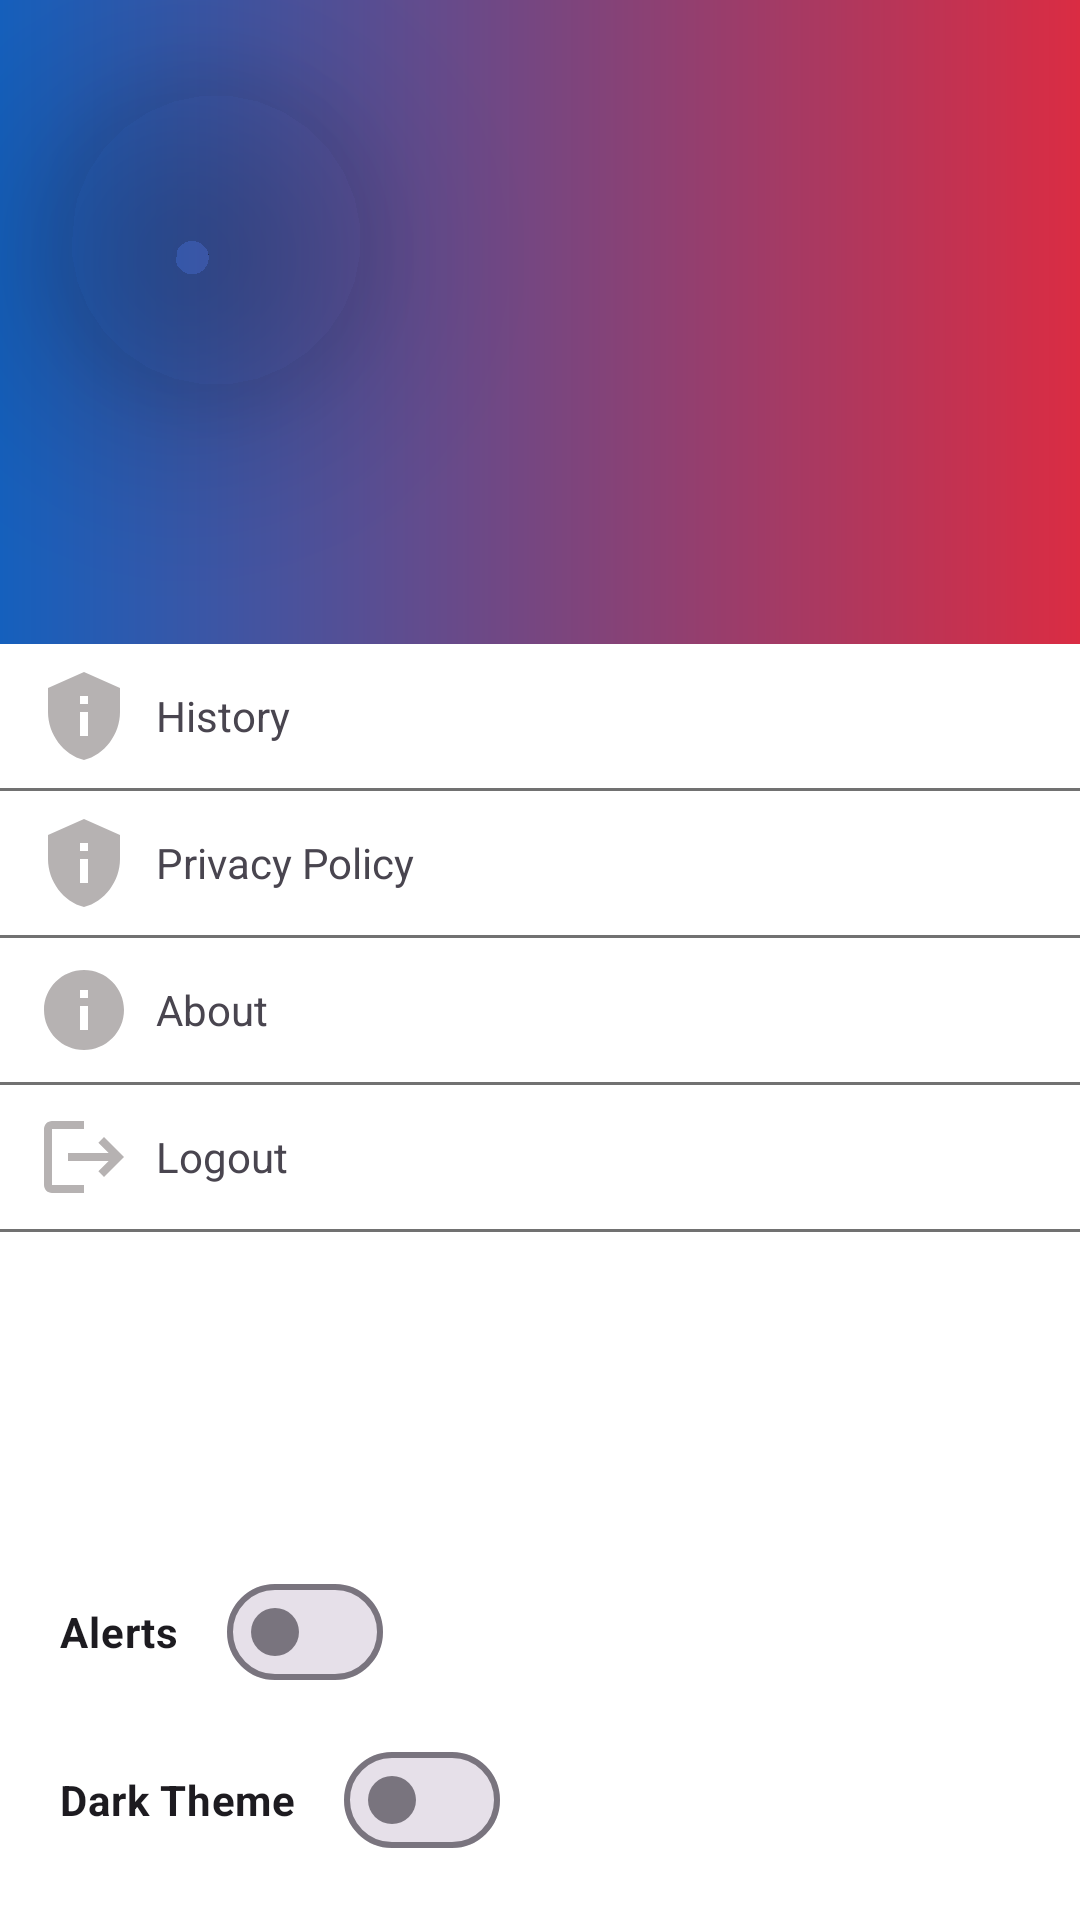

This screen was rendered from an Android layout file. Write that file and the resources it references.
<!-- AndroidManifest.xml: application theme Base.Theme.BunkBuddy -->
<!-- res/layout/toolbar.xml -->
<LinearLayout android:layout_width="300dp"
    android:layout_height="match_parent"
    android:id="@+id/drawer"
    style="@style/ScreenBackground"
    android:layout_gravity="start"
    android:orientation="vertical"
    xmlns:android="http://schemas.android.com/apk/res/android"
    xmlns:app="http://schemas.android.com/apk/res-auto">

    <LinearLayout
        android:layout_width="match_parent"
        android:orientation="vertical"
        android:paddingBottom="16dp"
        android:background="@drawable/drawer_head_bg"
        android:layout_height="wrap_content">
        <com.google.android.material.imageview.ShapeableImageView
            android:layout_width="120sp"
            android:src="@drawable/noprofile"
            android:scaleType="centerCrop"
            android:layout_marginStart="12sp"
            android:id="@+id/userImageIv"
            android:layout_marginTop="20dp"
            android:elevation="32dp"
            app:shapeAppearanceOverlay="@style/circularImageView"
            android:layout_height="120dp"/>

        <com.google.android.material.textview.MaterialTextView
            android:layout_width="wrap_content"
            android:layout_height="wrap_content"
            android:id="@+id/usernameTv"
            android:layout_marginStart="24dp"
            android:layout_marginTop="12dp"
            android:textSize="18sp"
            android:textStyle="bold"
            android:textColor="@color/white"/>

        <com.google.android.material.textview.MaterialTextView
            android:layout_width="wrap_content"
            android:layout_height="wrap_content"
            android:id="@+id/emailTv"
            android:layout_marginStart="24dp"
            android:textSize="15sp"
            android:textColor="@color/white"
            android:layout_marginTop="2dp"/>
    </LinearLayout>

    <LinearLayout
        android:layout_width="match_parent"
        android:orientation="horizontal"
        android:paddingTop="8dp"
        android:paddingBottom="8dp"
        android:paddingStart="12dp"
        android:gravity="center_vertical"
        android:id="@+id/ll_for_history"
        android:layout_height="wrap_content">
        <com.google.android.material.imageview.ShapeableImageView
            android:layout_width="32dp"
            android:src="@drawable/ic_privacy"
            android:layout_height="32dp"/>
        <com.google.android.material.textview.MaterialTextView
            android:layout_width="wrap_content"
            android:layout_height="wrap_content"
            android:layout_marginStart="8dp"
            android:textSize="14sp"
            android:text="@string/history"/>
    </LinearLayout>
    <View
        android:layout_width="match_parent"
        android:layout_height="1dp"
        android:background="@color/text_primary"/>

    <LinearLayout
        android:layout_width="match_parent"
        android:orientation="horizontal"
        android:paddingTop="8dp"
        android:paddingBottom="8dp"
        android:paddingStart="12dp"
        android:gravity="center_vertical"
        android:id="@+id/ll_for_privacy"
        android:layout_height="wrap_content">
        <com.google.android.material.imageview.ShapeableImageView
            android:layout_width="32dp"
            android:src="@drawable/ic_privacy"
            android:layout_height="32dp"/>
        <com.google.android.material.textview.MaterialTextView
            android:layout_width="wrap_content"
            android:layout_height="wrap_content"
            android:layout_marginStart="8dp"
            android:textSize="14sp"
            android:text="@string/privacy_policy"/>
    </LinearLayout>
    <View
        android:layout_width="match_parent"
        android:layout_height="1dp"
        android:background="@color/text_primary"/>

    <LinearLayout
        android:layout_width="match_parent"
        android:orientation="horizontal"
        android:paddingTop="8dp"
        android:paddingBottom="8dp"
        android:paddingStart="12dp"
        android:gravity="center_vertical"
        android:id="@+id/ll_for_about"
        android:layout_height="wrap_content">
        <com.google.android.material.imageview.ShapeableImageView
            android:layout_width="32dp"
            android:src="@drawable/ic_about"
            android:layout_height="32dp"/>
        <com.google.android.material.textview.MaterialTextView
            android:layout_width="wrap_content"
            android:layout_height="wrap_content"
            android:layout_marginStart="8dp"
            android:textSize="14sp"
            android:text="@string/about"/>
    </LinearLayout>
    <View
        android:layout_width="match_parent"
        android:layout_height="1dp"
        android:background="@color/text_primary"/>
    <LinearLayout
        android:layout_width="match_parent"
        android:orientation="horizontal"
        android:paddingTop="8sp"
        android:paddingBottom="8dp"
        android:paddingStart="12dp"
        android:gravity="center_vertical"
        android:id="@+id/ll_for_logout"
        android:layout_height="wrap_content">
        <com.google.android.material.imageview.ShapeableImageView
            android:layout_width="32dp"
            android:src="@drawable/ic_logout"
            android:id="@+id/auth_icon"
            android:layout_height="32dp"/>
        <com.google.android.material.textview.MaterialTextView
            android:layout_width="wrap_content"
            android:layout_height="wrap_content"
            android:layout_marginStart="8dp"
            android:textSize="14sp"
            android:id="@+id/auth_tv"
            android:text="@string/logout"/>
    </LinearLayout>
    <View
        android:layout_width="match_parent"
        android:layout_height="1dp"
        android:background="@color/text_primary"/>

    <Space
        android:layout_width="0sp"
        android:layout_height="0sp"
        android:layout_weight="1"/>

    <com.google.android.material.materialswitch.MaterialSwitch
        android:layout_width="wrap_content"
        android:layout_marginStart="20dp"
        android:text="@string/alerts"
        android:textStyle="bold"
        android:id="@+id/notification_switch"
        android:layout_marginBottom="8dp"
        android:layout_height="wrap_content"/>

    <com.google.android.material.materialswitch.MaterialSwitch
        android:layout_width="wrap_content"
        android:layout_marginStart="20dp"
        android:text="@string/dark_theme"
        android:textStyle="bold"
        android:id="@+id/theme_switch"
        android:layout_marginBottom="16dp"
        android:layout_height="wrap_content"/>

</LinearLayout>
<!-- resources referenced by this layout -->
<resources>
  <color name="text_primary">#717171</color>
  <color name="white">#FFFFFFFF</color>
  <!-- drawable drawer_head_bg (drawable) -->
  <?xml version="1.0" encoding="utf-8"?>
  <shape xmlns:android="http://schemas.android.com/apk/res/android"
      android:shape="rectangle">
  
      <gradient
          android:startColor="@color/blue"
          android:endColor="@color/red"/>
  </shape>
  <!-- drawable ic_about (drawable) -->
  <vector android:height="24dp" android:tint="#B6B2B2"
      android:viewportHeight="24" android:viewportWidth="24"
      android:width="24dp" xmlns:android="http://schemas.android.com/apk/res/android">
      <path android:fillColor="@android:color/white" android:pathData="M12,2C6.48,2 2,6.48 2,12s4.48,10 10,10 10,-4.48 10,-10S17.52,2 12,2zM13,17h-2v-6h2v6zM13,9h-2L11,7h2v2z"/>
  </vector>
  <!-- drawable ic_logout (drawable) -->
  <vector android:autoMirrored="true" android:height="24dp"
      android:tint="#B6B2B2" android:viewportHeight="24"
      android:viewportWidth="24" android:width="24dp" xmlns:android="http://schemas.android.com/apk/res/android">
      <path android:fillColor="@android:color/white" android:pathData="M17,7l-1.41,1.41L18.17,11H8v2h10.17l-2.58,2.58L17,17l5,-5zM4,5h8V3H4c-1.1,0 -2,0.9 -2,2v14c0,1.1 0.9,2 2,2h8v-2H4V5z"/>
  </vector>
  <!-- drawable ic_privacy (drawable) -->
  <vector android:height="24dp" android:tint="#B6B2B2"
      android:viewportHeight="24" android:viewportWidth="24"
      android:width="24dp" xmlns:android="http://schemas.android.com/apk/res/android">
      <path android:fillColor="@android:color/white" android:pathData="M12,1L3,5v6c0,5.55 3.84,10.74 9,12c5.16,-1.26 9,-6.45 9,-12V5L12,1L12,1zM11,7h2v2h-2V7zM11,11h2v6h-2V11z"/>
  </vector>
  <string name="about">About</string>
  <string name="alerts">Alerts</string>
  <string name="dark_theme">Dark Theme</string>
  <string name="history">History</string>
  <string name="logout">Logout</string>
  <string name="privacy_policy">Privacy Policy</string>
  <style name="ScreenBackground">
          <item name="android:background">@color/background_color_light</item>
      </style>
  <style name="circularImageView">
          <item name="cornerSize">50%</item>
      </style>
  <style name="Base.Theme.BunkBuddy" parent="Theme.Material3.DayNight">
          <item name="android:statusBarColor">@color/white</item>
          <item name="android:windowLightStatusBar">true</item>
      </style>
  <color name="blue">#1560BD</color>
  <color name="red">#DA2C43</color>
  <color name="background_color_light">#FFFFFF</color>
</resources>
